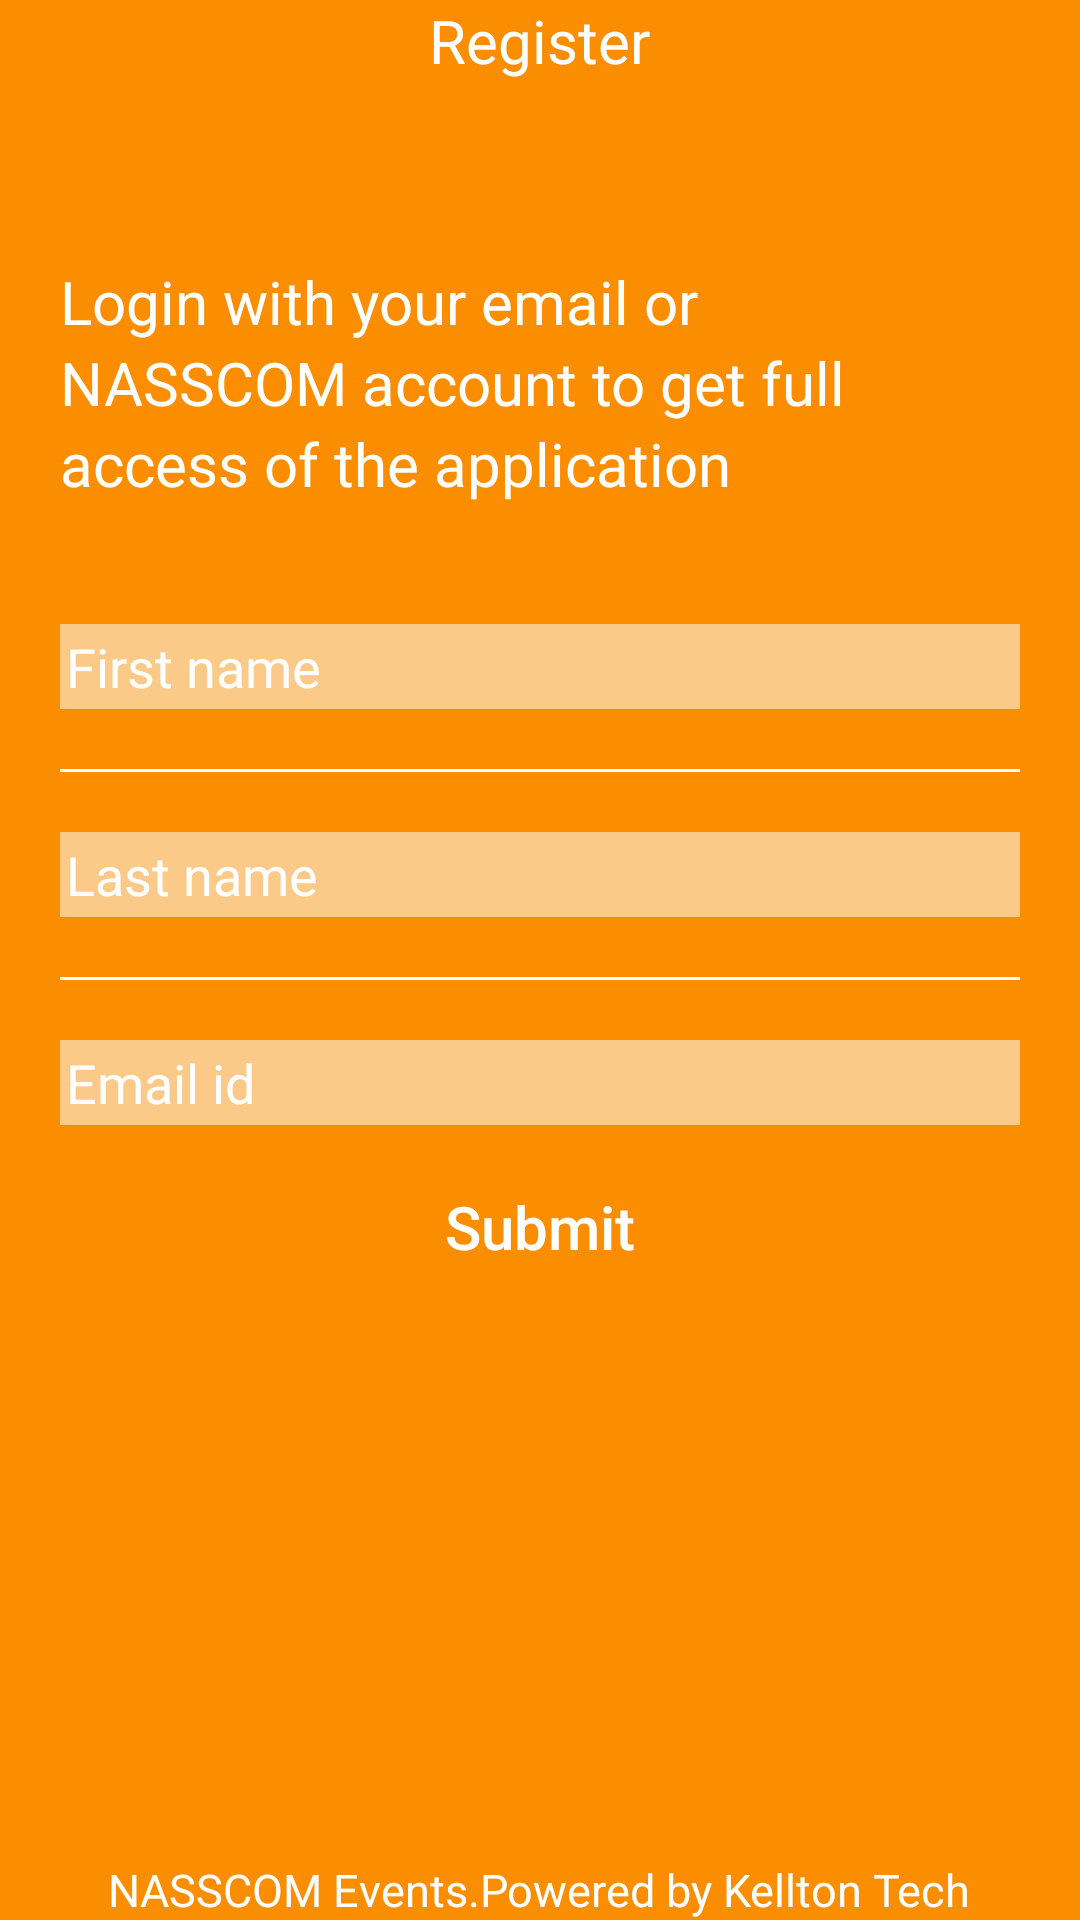

Reconstruct the res/layout file that produces this screen, plus the resources it refers to.
<!-- AndroidManifest.xml: application theme AppTheme -->
<!-- res/layout/activity_sign_in_via_email.xml -->
<?xml version="1.0" encoding="utf-8"?>
<RelativeLayout xmlns:android="http://schemas.android.com/apk/res/android"
    xmlns:app="http://schemas.android.com/apk/res-auto"
    xmlns:tools="http://schemas.android.com/tools"
    android:layout_width="match_parent"
    android:layout_height="match_parent"
    android:orientation="vertical"
    android:background="@color/saffron"
    tools:context="com.example.user.nassconevent.activity.SignInViaEmailActivity">
    <TextView
        android:layout_width="wrap_content"
        android:layout_height="wrap_content"
        android:text="Register"
        android:textSize="20sp"
        android:textColor="@color/white"
        android:layout_alignParentTop="true"
        android:layout_centerHorizontal="true"
        android:layout_marginBottom="30dp"
        android:id="@+id/textView" />
    <TextView
        android:layout_width="wrap_content"
        android:layout_height="wrap_content"
        android:id="@+id/textview1"
        android:text="Login with your email or"
        android:textColor="@color/white"
        android:textSize="20sp"
        android:layout_marginTop="30dp"
        android:layout_marginLeft="20dp"
        android:layout_below="@+id/textView"

        />
    <TextView
        android:layout_width="wrap_content"
        android:layout_height="wrap_content"
        android:layout_gravity="left"
        android:text="NASSCOM account to get full"
        android:textColor="@color/white"
        android:textSize="20sp"
        android:layout_below="@+id/textview1"
        android:layout_alignLeft="@+id/textview1"
        android:layout_alignStart="@+id/textview1"
        android:id="@+id/textView7" />

    <TextView
        android:layout_width="wrap_content"
        android:layout_height="wrap_content"
        android:layout_gravity="left"
        android:text="access of the application"
        android:textColor="@color/white"
        android:textSize="20sp"
        android:id="@+id/textView6"
        android:layout_below="@+id/textView7"
        android:layout_alignLeft="@+id/textView7"
        android:layout_alignStart="@+id/textView7" />
    <EditText
        android:layout_width="match_parent"
        android:layout_height="wrap_content"
        android:layout_marginRight="20dp"
        android:layout_marginLeft="20dp"
        android:layout_below="@id/textView6"
        android:id="@+id/EditTextfirstname"
        android:ellipsize="end"
        android:singleLine="true"
        android:layout_gravity="center_horizontal"
        android:layout_marginTop="40dp"
        android:layout_marginBottom="20dp"
        android:background="@drawable/rectangles"
        android:hint="First name"
        android:textColorHint="@color/white"
        />
    <View
        android:layout_width="match_parent"
        android:layout_height="1dp"
        android:layout_marginRight="20dp"
        android:layout_marginLeft="20dp"
        android:layout_below="@id/EditTextfirstname"
        android:id="@+id/viewfirstname"
        android:layout_gravity="center_horizontal"
        android:background="#fff">
    </View>
    <EditText
        android:layout_width="match_parent"
        android:layout_height="wrap_content"
        android:layout_marginRight="20dp"
        android:layout_marginLeft="20dp"
        android:layout_below="@id/viewfirstname"
        android:id="@+id/EditTextlastname"
        android:ellipsize="end"
        android:singleLine="true"
        android:layout_gravity="center_horizontal"
        android:layout_marginTop="20dp"
        android:layout_marginBottom="20dp"
        android:background="@drawable/rectangles"
        android:hint="Last name"
        android:textColorHint="@color/white"
        />
    <View
        android:layout_width="match_parent"
        android:layout_height="1dp"
        android:layout_marginRight="20dp"
        android:layout_marginLeft="20dp"
        android:id="@+id/viewlastname"
        android:ellipsize="end"
        android:singleLine="true"
        android:layout_below="@id/EditTextlastname"
        android:layout_gravity="center_horizontal"
        android:background="#fff">
    </View>
    <EditText
        android:layout_width="match_parent"
        android:layout_height="wrap_content"
        android:layout_marginRight="20dp"
        android:layout_marginLeft="20dp"
        android:layout_gravity="center_horizontal"
        android:layout_marginTop="20dp"
        android:ellipsize="end"
        android:singleLine="true"
        android:layout_marginBottom="10dp"
        android:background="@drawable/rectangles"
        android:hint="Email id"
        android:layout_below="@id/viewlastname"
        android:id="@+id/EditTextemailid"
        android:textColorHint="@color/white"
        />

    <Button
        android:layout_width="wrap_content"
        android:layout_height="wrap_content"
        android:text="Submit"
        android:id="@+id/ButtonSubmitdetails"
        android:textSize="20sp"
        android:textAllCaps="false"
        android:textColor="@color/white"
        android:background="@android:color/transparent"
        android:layout_below="@+id/EditTextemailid"
        android:layout_centerHorizontal="true"
        />
    <TextView
        android:id="@+id/textViewNasscomevent"
        android:layout_width="wrap_content"
        android:layout_height="wrap_content"
        android:textSize="15sp"
        android:text="NASSCOM Events.Powered by Kellton Tech"
        android:textColor="@android:color/white"
        android:layout_alignParentBottom="true"
        android:layout_centerHorizontal="true" />
</RelativeLayout>
<!-- resources referenced by this layout -->
<resources>
  <color name="saffron">#FA8E00</color>
  <color name="white">#FFFFFF</color>
  <!-- drawable rectangles (drawable) -->
  <?xml version="1.0" encoding="UTF-8"?>
  <shape xmlns:android="http://schemas.android.com/apk/res/android" android:id="@+id/listview_background_shape">
      <stroke android:width="1dip" android:color="#FCCA88" />
      <padding android:left="2dp"
          android:top="2dip"
          android:right="2dip"
          android:bottom="2dip" />
      <corners android:radius="0dp" />
      <solid android:color="#FCCA88" />
  </shape>
  <style name="AppTheme" parent="Theme.AppCompat.Light.NoActionBar">
          
          <item name="colorPrimary">@color/colorPrimary</item>
          <item name="colorPrimaryDark">@color/colorPrimaryDark</item>
          <item name="colorAccent">@color/colorAccent</item>
          <item name="android:textColorPrimary">@color/white</item>
          <item name="android:textColorSecondary">@color/brown</item>
      </style>
  <color name="colorPrimary">#3F51B5</color>
  <color name="colorPrimaryDark">#303F9F</color>
  <color name="colorAccent">#FF4081</color>
  <color name="brown">#7F4A00</color>
</resources>
